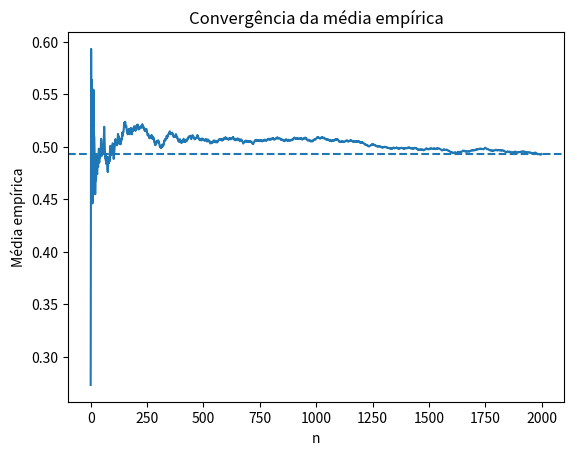

The matplotlib source for this figure:
import numpy as np
import matplotlib.pyplot as plt

def experiment(n=2000):
    X = np.random.uniform(0,1,n)
    mu = np.mean(X)
    estimates = [np.mean(X[:k]) for k in range(1,n+1)]
    plt.plot(estimates)
    plt.axhline(mu, linestyle='--')
    plt.title('Convergência da média empírica')
    plt.xlabel('n')
    plt.ylabel('Média empírica')
    plt.show()

experiment()
